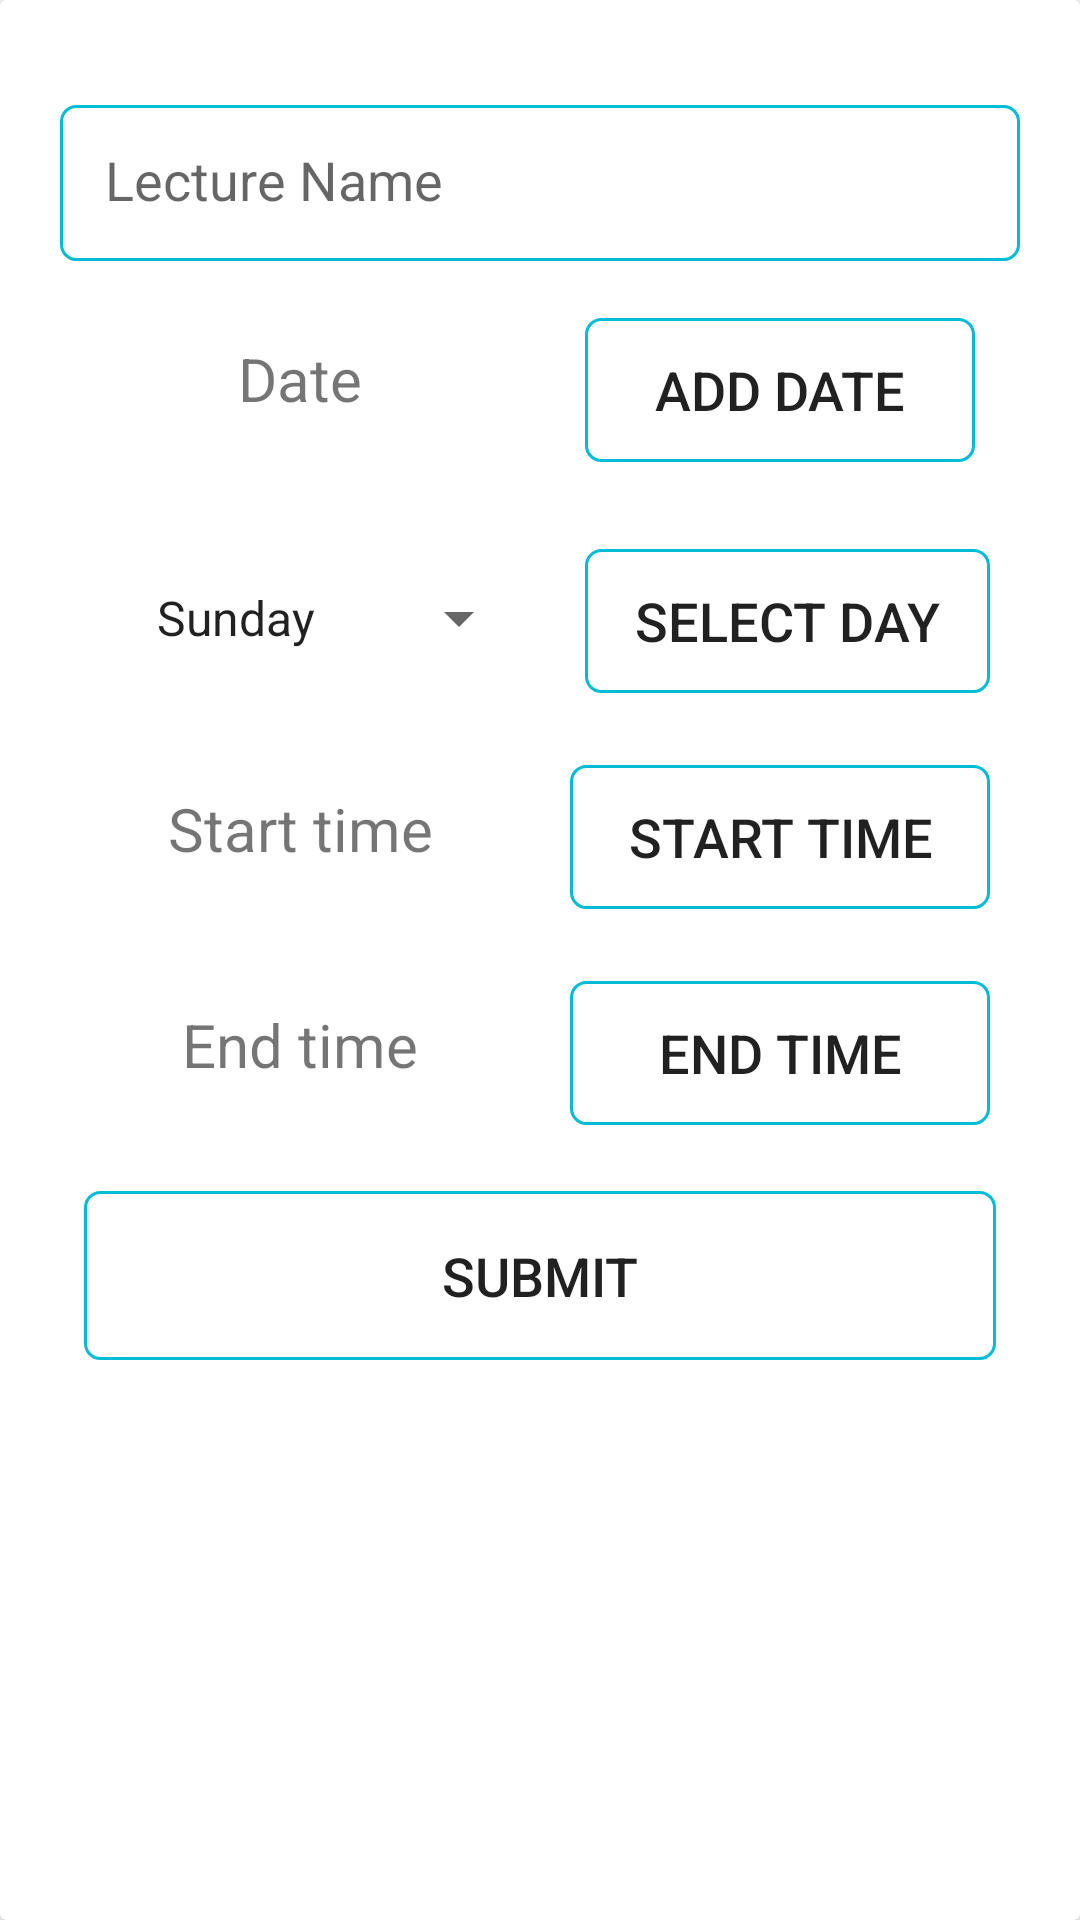

Layout XML and referenced resources for this Android screen:
<!-- AndroidManifest.xml: application theme Theme.LectureManager -->
<!-- res/layout/add_lecture_bottomsheet.xml -->
<?xml version="1.0" encoding="utf-8"?>
<androidx.cardview.widget.CardView
    xmlns:android="http://schemas.android.com/apk/res/android"
    xmlns:tools="http://schemas.android.com/tools"
    android:layout_width="match_parent"
    android:layout_height="3000dp"
    android:padding="16dp"
    android:background="@color/darkGrey">

    <LinearLayout

        android:layout_width="match_parent"
        android:layout_height="wrap_content"
        android:layout_margin="2dp"
        android:orientation="vertical"
        android:padding="16dp">

        <LinearLayout
            android:layout_width="match_parent"
            android:layout_height="67dp"
            android:layout_margin="2dp"
            android:orientation="horizontal">

            <EditText
                android:id="@+id/editText"
                android:layout_width="match_parent"
                android:layout_height="wrap_content"
                android:layout_marginStart="@dimen/activity_horizontal_margin"
                android:layout_marginEnd="@dimen/activity_horizontal_margin"
                android:layout_marginTop="15dp"
                android:background="@drawable/rounded_corner"
                android:hint="Lecture Name"
                android:inputType="text"
                android:padding="15dp"
                />

            <Button
                android:id="@+id/EditTextbtn"
                android:layout_width="0dp"
                android:layout_height="wrap_content"
                android:layout_weight="1"
                android:text="Submit" />

        </LinearLayout>


        <LinearLayout
        android:layout_width="match_parent"
        android:layout_height="wrap_content"
        android:layout_margin="2dp"
        android:orientation="horizontal">
        

        <TextView

            android:id="@+id/date"
            android:layout_weight="1"
            android:layout_width="match_parent"
            android:layout_height="wrap_content"
            android:layout_marginStart="8dp"
            android:layout_marginTop="12dp"
            android:layout_marginEnd="8dp"
            android:textAlignment="center"
            android:text="Date"
            android:textSize="20sp"
             />

        
        <Button
            android:id="@+id/idBtnDatePicker"
            android:layout_weight="1"
            android:layout_width="match_parent"
            android:layout_height="wrap_content"
            android:layout_margin="15dp"
            android:text="Add Date"
            android:textAllCaps="true"
            android:layout_below="@id/btnDatePicker"
            android:layout_centerHorizontal="true"
            android:textSize="18sp"
            android:background="@drawable/rounded_corner"/>
    </LinearLayout>

        <LinearLayout
            android:layout_width="match_parent"
            android:layout_height="wrap_content"
            android:layout_margin="2dp"
            android:orientation="horizontal">

        <Spinner
            android:id="@+id/daySpinner"
            android:layout_width="15dp"
            android:layout_height="wrap_content"
            android:layout_weight="1"
            android:layout_marginStart="8dp"
            android:layout_marginTop="8dp"
            android:layout_marginEnd="8dp"
            android:textAlignment="center"
            android:entries="@array/days"
            android:outlineSpotShadowColor="@color/darkGrey"
            android:textSize="20sp"
            tools:targetApi="p" />

        <Button
            android:id="@+id/idBtnSelectDay"
            android:layout_weight="1"
            android:layout_width="1dp"
            android:layout_height="wrap_content"
            android:layout_margin="10dp"
            android:text="Select Day"
            android:textAllCaps="true"
            android:layout_below="@id/idBtnDatePicker"
            android:layout_centerHorizontal="true"
            android:textSize="18sp"
            android:background="@drawable/rounded_corner"/>

    </LinearLayout>

        <LinearLayout
        android:layout_width="match_parent"
        android:layout_height="wrap_content"
        android:layout_margin="2dp"
        android:orientation="horizontal">

        <TextView

            android:id="@+id/StartTime"
            android:layout_weight="1"
            android:layout_width="match_parent"
            android:layout_height="wrap_content"
            android:layout_marginStart="8dp"
            android:layout_marginTop="8dp"
            android:layout_marginEnd="8dp"
            android:textAlignment="center"
            android:text="Start time"
            android:textSize="20sp"
            />

        <Button
            android:id="@+id/idBtnStartTime"
            android:layout_weight="1"
            android:layout_width="match_parent"
            android:layout_height="wrap_content"
            android:layout_margin="10dp"
            android:text="Start Time"
            android:textAllCaps="true"
            android:layout_below="@id/idBtnStartTime"
            android:layout_centerHorizontal="true"
            android:textSize="18sp"
            android:background="@drawable/rounded_corner"/>
    </LinearLayout>


    <LinearLayout
        android:layout_width="match_parent"
        android:layout_height="wrap_content"
        android:layout_margin="2dp"
        android:orientation="horizontal">

        <TextView

            android:id="@+id/endtime"
            android:layout_weight="1"
            android:layout_width="match_parent"
            android:layout_height="wrap_content"
            android:layout_marginStart="8dp"
            android:layout_marginTop="8dp"
            android:layout_marginEnd="8dp"
            android:textAlignment="center"
            android:text="End time"
            android:textSize="20sp"
            />

        <Button
            android:id="@+id/idBtnEndTime"
            android:layout_weight="1"
            android:layout_width="match_parent"
            android:layout_height="wrap_content"
            android:layout_margin="10dp"
            android:text="End Time"
            android:textAllCaps="true"
            android:layout_below="@id/idBtnStartTime"
            android:layout_centerHorizontal="true"
            android:textSize="18sp"
            android:background="@drawable/rounded_corner"/>
    </LinearLayout>


        <Button
            android:id="@+id/idBtnSubmit"
            android:layout_width="match_parent"
            android:layout_height="wrap_content"
            android:layout_margin="10dp"
            android:text="Submit"
            android:textAllCaps="true"
            android:padding="16dp"
            android:textSize="18sp"
            android:background="@drawable/rounded_corner"/>
    </LinearLayout>

</androidx.cardview.widget.CardView>
<!-- resources referenced by this layout -->
<resources>
  <string-array name="days">
      <item>Sunday</item>
      <item>Monday</item>
      <item>Tuesday</item>
      <item>Wednesday</item>
      <item>Thursday</item>
      <item>Friday</item>
      <item>Saturday</item>
  </string-array>
  <color name="darkGrey">#A9A9A9</color>
  <!-- drawable rounded_corner (drawable) -->
  <?xml version="1.0" encoding="utf-8"?>
  <shape xmlns:android="http://schemas.android.com/apk/res/android"
      android:shape="rectangle"
      >
  
      <corners android:radius="5dp"/>
      <stroke android:width="1dip" android:color="#00BCD4"/>
  
  
  
  </shape>
  <style name="Theme.LectureManager" parent="Theme.MaterialComponents.DayNight.DarkActionBar">
          
          <item name="colorPrimary">#03A9F4</item>
          <item name="colorPrimaryVariant">@color/purple_700</item>
          <item name="colorOnPrimary">@color/white</item>
          
          <item name="colorSecondary">@color/teal_200</item>
          <item name="colorSecondaryVariant">@color/teal_700</item>
          <item name="colorOnSecondary">@color/black</item>
          
          <item name="android:statusBarColor">@color/design_default_color_secondary_variant</item>
          
      </style>
  <color name="purple_700">#0091D4</color>
  <color name="white">#FFFFFFFF</color>
  <color name="teal_200">#FF03DAC5</color>
  <color name="teal_700">#FF018786</color>
  <color name="black">#FF000000</color>
</resources>
